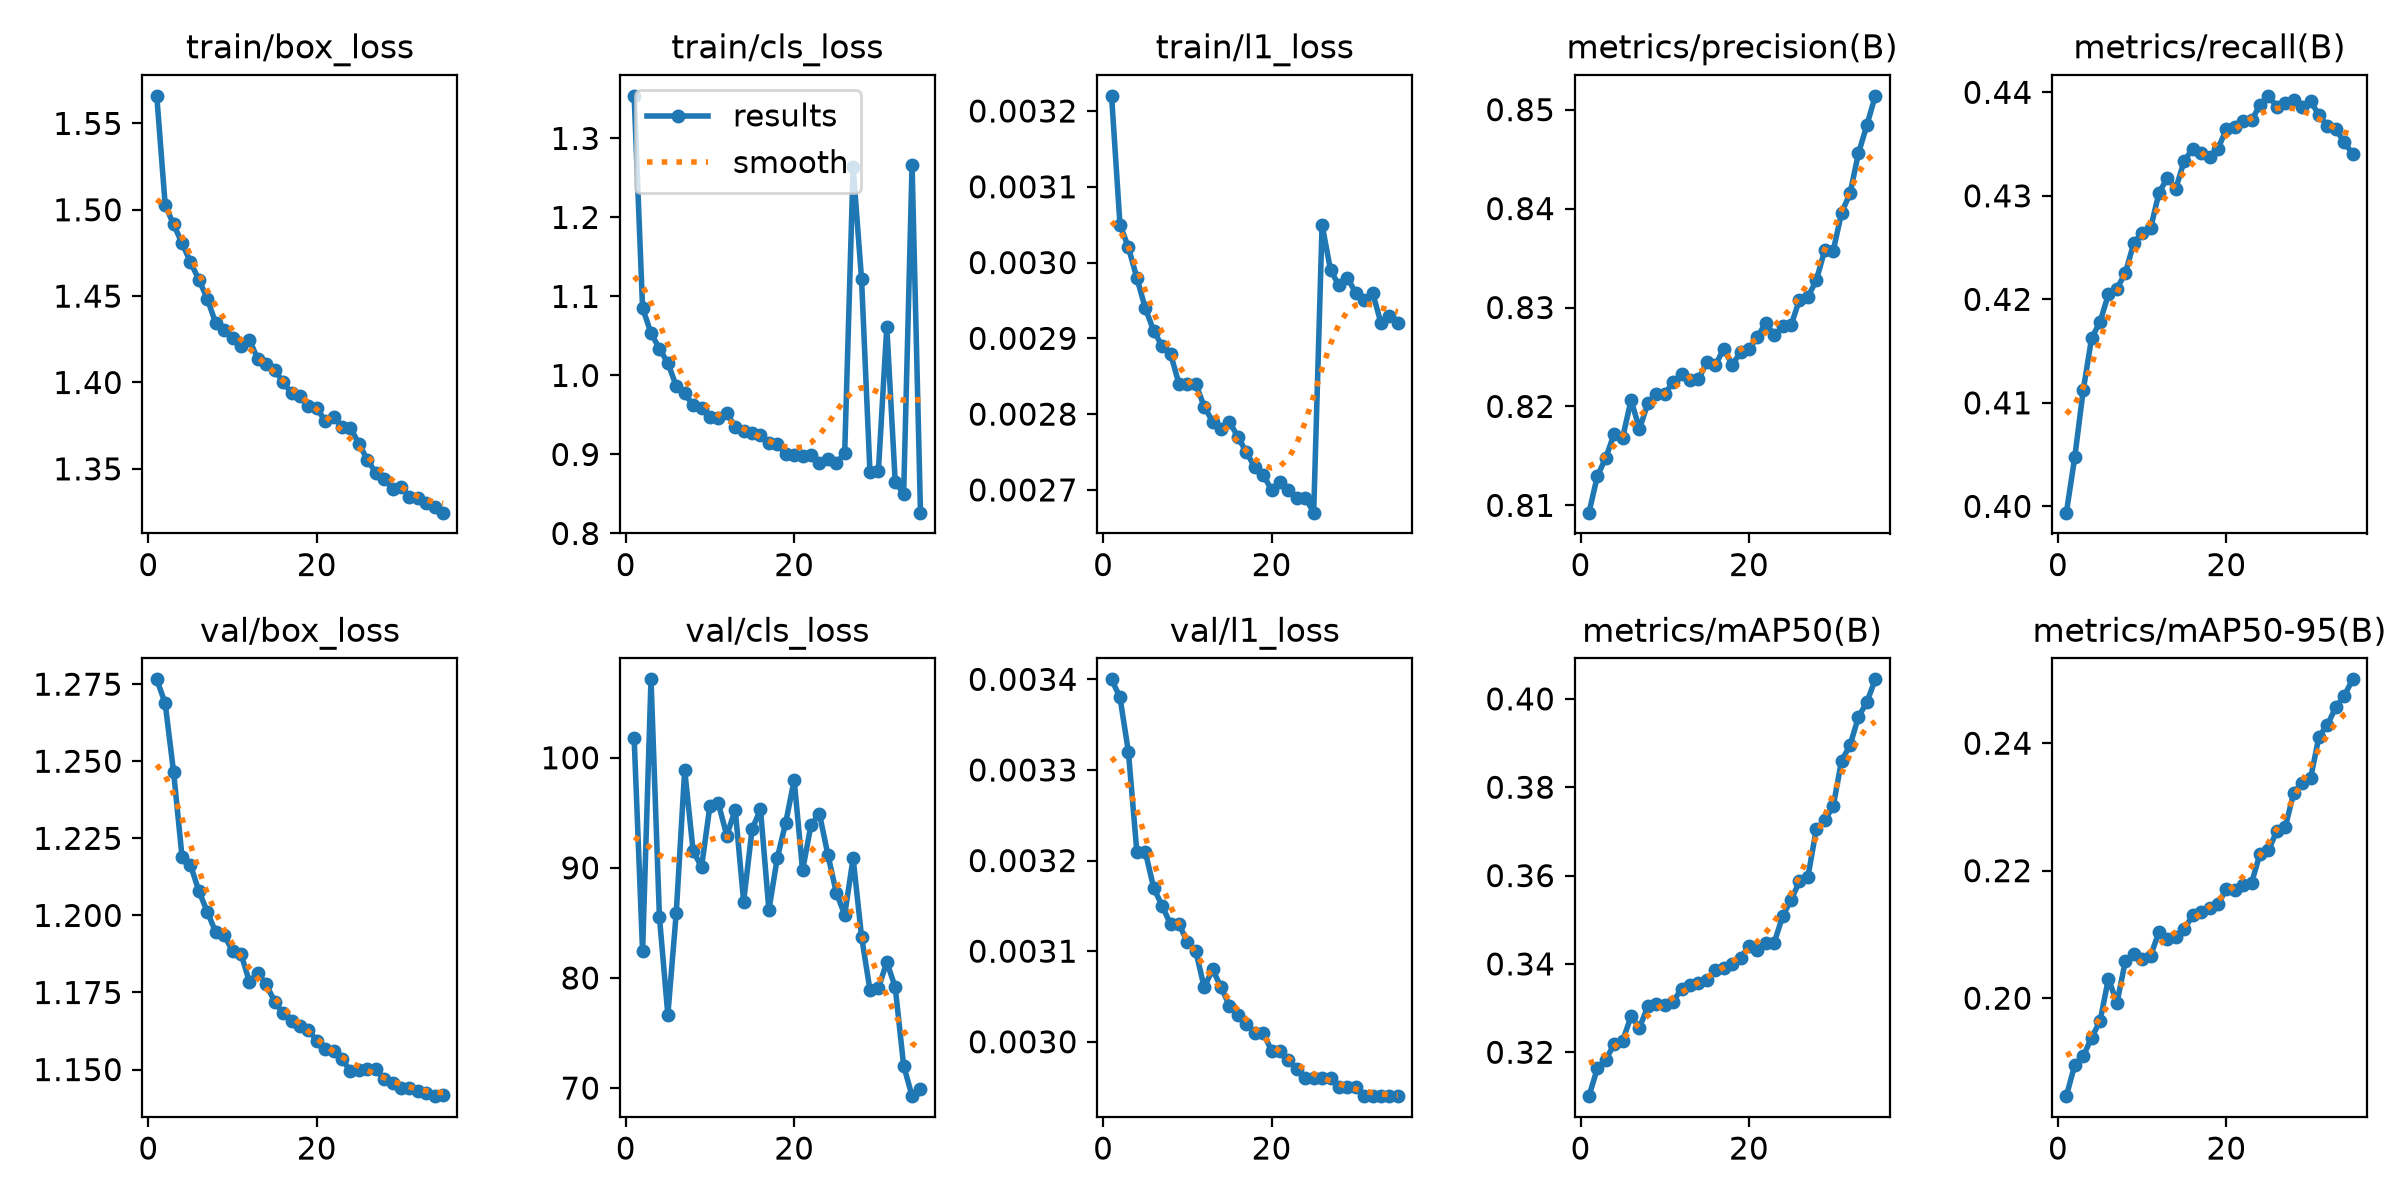

Values plotted in this chart, from the file beside it:
epoch, time, train/box_loss, train/cls_loss, train/l1_loss, metrics/precision(B), metrics/recall(B), metrics/mAP50(B), metrics/mAP50-95(B), val/box_loss, val/cls_loss, val/l1_loss, lr/pg0, lr/pg1, lr/pg2
1, 566.4, 1.566, 1.354, 0.00322, 0.8093, 0.3994, 0.3101, 0.1846, 1.277, 101.8, 0.0034, 0.0005553, 0.0005553, 0.0005553
2, 1102, 1.503, 1.085, 0.00305, 0.813, 0.4048, 0.3164, 0.1896, 1.269, 82.42, 0.00338, 0.00108, 0.00108, 0.00108
3, 1644, 1.491, 1.054, 0.00302, 0.8148, 0.4112, 0.3182, 0.1909, 1.246, 107.1, 0.00332, 0.001572, 0.001572, 0.001572
4, 2209, 1.481, 1.034, 0.00298, 0.8173, 0.4163, 0.3219, 0.1938, 1.219, 85.55, 0.00321, 0.001526, 0.001526, 0.001526
5, 2722, 1.47, 1.016, 0.00294, 0.8168, 0.4178, 0.3226, 0.1964, 1.216, 76.66, 0.00321, 0.001478, 0.001478, 0.001478
6, 3239, 1.46, 0.9865, 0.00291, 0.8206, 0.4205, 0.3281, 0.2031, 1.208, 85.92, 0.00317, 0.001431, 0.001431, 0.001431
7, 3805, 1.448, 0.9774, 0.00289, 0.8177, 0.421, 0.3256, 0.1992, 1.201, 98.89, 0.00315, 0.001384, 0.001384, 0.001384
8, 4354, 1.434, 0.962, 0.00288, 0.8203, 0.4225, 0.3304, 0.2058, 1.195, 91.55, 0.00313, 0.001337, 0.001337, 0.001337
9, 4869, 1.431, 0.9587, 0.00284, 0.8213, 0.4254, 0.331, 0.207, 1.194, 90.08, 0.00313, 0.00129, 0.00129, 0.00129
10, 5433, 1.426, 0.9468, 0.00284, 0.8213, 0.4264, 0.3308, 0.2062, 1.189, 95.65, 0.00311, 0.001243, 0.001243, 0.001243
11, 18225, 1.421, 0.9462, 0.00284, 0.8225, 0.4269, 0.3315, 0.2067, 1.188, 95.86, 0.0031, 0.001195, 0.001195, 0.001195
12, 18734, 1.425, 0.9524, 0.00281, 0.8233, 0.4303, 0.3344, 0.2104, 1.178, 92.93, 0.00306, 0.001148, 0.001148, 0.001148
13, 19276, 1.414, 0.9346, 0.00279, 0.8226, 0.4317, 0.3352, 0.2093, 1.181, 95.3, 0.00308, 0.001101, 0.001101, 0.001101
14, 19822, 1.41, 0.9294, 0.00278, 0.8227, 0.4307, 0.3356, 0.2096, 1.178, 86.94, 0.00306, 0.001054, 0.001054, 0.001054
15, 20394, 1.407, 0.9272, 0.00279, 0.8245, 0.4334, 0.3364, 0.2109, 1.172, 93.5, 0.00304, 0.001007, 0.001007, 0.001007
16, 20970, 1.4, 0.925, 0.00277, 0.8241, 0.4345, 0.3385, 0.213, 1.168, 95.32, 0.00303, 0.0009597, 0.0009597, 0.0009597
17, 21508, 1.394, 0.9151, 0.00275, 0.8258, 0.4341, 0.339, 0.2135, 1.166, 86.17, 0.00302, 0.0009126, 0.0009126, 0.0009126
18, 21988, 1.392, 0.9135, 0.00273, 0.8242, 0.4338, 0.3399, 0.2141, 1.164, 90.92, 0.00301, 0.0008654, 0.0008654, 0.0008654
19, 22464, 1.386, 0.9001, 0.00272, 0.8255, 0.4345, 0.3414, 0.2147, 1.163, 94.11, 0.00301, 0.0008183, 0.0008183, 0.0008183
20, 22982, 1.385, 0.8988, 0.0027, 0.8258, 0.4365, 0.3439, 0.2172, 1.159, 97.99, 0.00299, 0.0007711, 0.0007711, 0.0007711
21, 23470, 1.378, 0.8986, 0.00271, 0.827, 0.4366, 0.3432, 0.217, 1.157, 89.78, 0.00299, 0.000724, 0.000724, 0.000724
22, 23955, 1.38, 0.8993, 0.0027, 0.8284, 0.4372, 0.3447, 0.2178, 1.156, 93.91, 0.00298, 0.0006768, 0.0006768, 0.0006768
23, 24471, 1.374, 0.8888, 0.00269, 0.8272, 0.4373, 0.3448, 0.2181, 1.153, 94.91, 0.00297, 0.0006297, 0.0006297, 0.0006297
24, 24950, 1.374, 0.8943, 0.00269, 0.8281, 0.4388, 0.3508, 0.2227, 1.149, 91.21, 0.00296, 0.0005825, 0.0005825, 0.0005825
25, 25429, 1.365, 0.8887, 0.00267, 0.8282, 0.4397, 0.3545, 0.2232, 1.15, 87.76, 0.00296, 0.0005353, 0.0005353, 0.0005353
26, 25899, 1.355, 0.9017, 0.00305, 0.8308, 0.4386, 0.3587, 0.2263, 1.15, 85.74, 0.00296, 0.0004882, 0.0004882, 0.0004882
27, 26356, 1.348, 1.264, 0.00299, 0.8311, 0.439, 0.3597, 0.2268, 1.15, 90.87, 0.00296, 0.000441, 0.000441, 0.000441
28, 26800, 1.344, 1.122, 0.00297, 0.8327, 0.4392, 0.3706, 0.2323, 1.147, 83.76, 0.00295, 0.0003939, 0.0003939, 0.0003939
29, 27240, 1.338, 0.8774, 0.00298, 0.8358, 0.4386, 0.3725, 0.2338, 1.146, 78.91, 0.00295, 0.0003467, 0.0003467, 0.0003467
30, 27684, 1.339, 0.879, 0.00296, 0.8357, 0.4392, 0.3757, 0.2345, 1.144, 79.05, 0.00295, 0.0002996, 0.0002996, 0.0002996
31, 28546, 1.334, 1.062, 0.00295, 0.8396, 0.4378, 0.386, 0.241, 1.144, 81.45, 0.00294, 0.0002524, 0.0002524, 0.0002524
32, 29275, 1.333, 0.8651, 0.00296, 0.8415, 0.4368, 0.3895, 0.2429, 1.143, 79.16, 0.00294, 0.0002053, 0.0002053, 0.0002053
33, 29714, 1.33, 0.8501, 0.00292, 0.8456, 0.4364, 0.3959, 0.2456, 1.142, 72.05, 0.00294, 0.0001581, 0.0001581, 0.0001581
34, 30162, 1.328, 1.267, 0.00293, 0.8484, 0.4352, 0.3992, 0.2474, 1.141, 69.27, 0.00294, 0.000111, 0.000111, 0.000111
35, 30604, 1.325, 0.8263, 0.00292, 0.8514, 0.434, 0.4044, 0.25, 1.142, 69.92, 0.00294, 6.38223e-05, 6.38223e-05, 6.38223e-05
